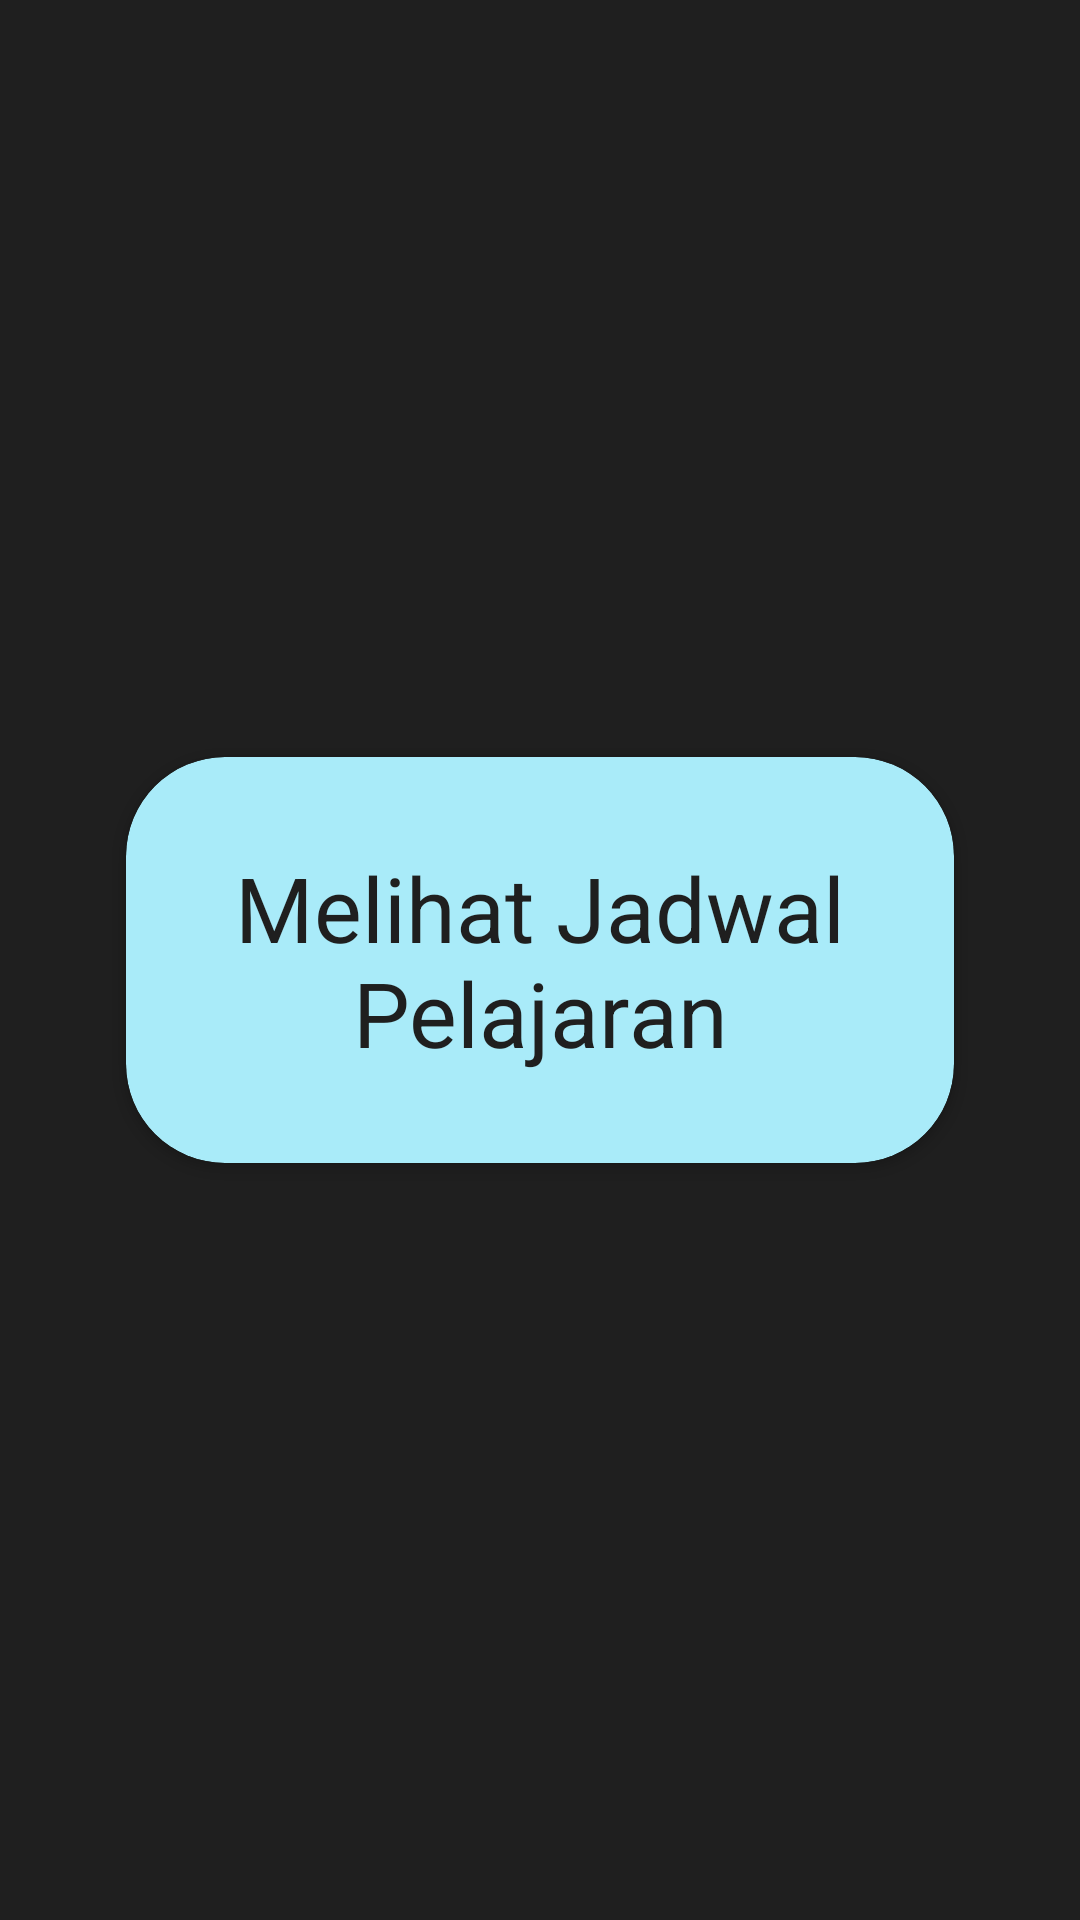

Here is an Android app screen rendered from its layout file. Give the layout XML and the strings, colors and styles it references.
<!-- AndroidManifest.xml: application theme Theme.Projekmagang -->
<!-- res/layout/activity_result_day_schedule.xml -->
<?xml version="1.0" encoding="utf-8"?>
<androidx.constraintlayout.widget.ConstraintLayout xmlns:android="http://schemas.android.com/apk/res/android"
    xmlns:app="http://schemas.android.com/apk/res-auto"
    android:id="@+id/home"
    android:layout_width="match_parent"
    android:layout_height="match_parent"
    android:background="@color/black">

    <LinearLayout
        android:layout_width="match_parent"
        android:layout_height="wrap_content"
        app:layout_constraintStart_toStartOf="parent"
        app:layout_constraintEnd_toEndOf="parent"
        app:layout_constraintTop_toTopOf="parent"
        app:layout_constraintBottom_toBottomOf="parent">

        <androidx.cardview.widget.CardView
            android:layout_width="match_parent"
            android:id="@+id/card_schedule"
            android:foregroundTint="@color/white"
            android:background="@drawable/focused_background"
            android:layout_height="wrap_content"
            android:layout_margin="42dp"
            app:cardCornerRadius="33dp"
            app:cardBackgroundColor="@color/lightblue"
            android:focusable="true"
            android:focusableInTouchMode="true"
            android:nextFocusDown="@id/rv_schedule">

            <LinearLayout
                android:id="@+id/ll_home"
                android:layout_marginVertical="30dp"
                android:layout_gravity="center"
                android:layout_width="wrap_content"
                android:layout_height="match_parent"
                android:focusable="true"
                android:focusableInTouchMode="true"
                android:orientation="vertical">
                <TextView
                    android:layout_width="match_parent"
                    android:layout_height="wrap_content"
                    android:textColor="@color/black"
                    android:gravity="center"
                    android:textSize="30sp"
                    android:text="Melihat Jadwal Pelajaran"/>

                <androidx.recyclerview.widget.RecyclerView
                    android:layout_width="match_parent"
                    android:id="@+id/rv_schedule"
                    android:focusable="true"
                    android:focusableInTouchMode="true"
                    android:layout_gravity="center"
                    android:layout_marginHorizontal="16dp"
                    android:layout_height="match_parent"
                    android:descendantFocusability="afterDescendants"
                    android:nextFocusUp="@id/card_schedule"
                    android:nextFocusDown="@id/card_schedule" />

            </LinearLayout>

        </androidx.cardview.widget.CardView>
    </LinearLayout>
</androidx.constraintlayout.widget.ConstraintLayout>
<!-- resources referenced by this layout -->
<resources>
  <color name="black">#1F1F1F</color>
  <color name="lightblue">#A9EBF9</color>
  <color name="white">#FFFFFF</color>
  <!-- drawable focused_background (drawable) -->
  <selector xmlns:android="http://schemas.android.com/apk/res/android">
      <item android:drawable="@color/red" android:state_focused="true"/>
      <item android:drawable="@color/black" />
  </selector>
  <style name="Theme.Projekmagang" parent="Theme.AppCompat.DayNight.NoActionBar" />
  <color name="red">#FF0000</color>
</resources>
